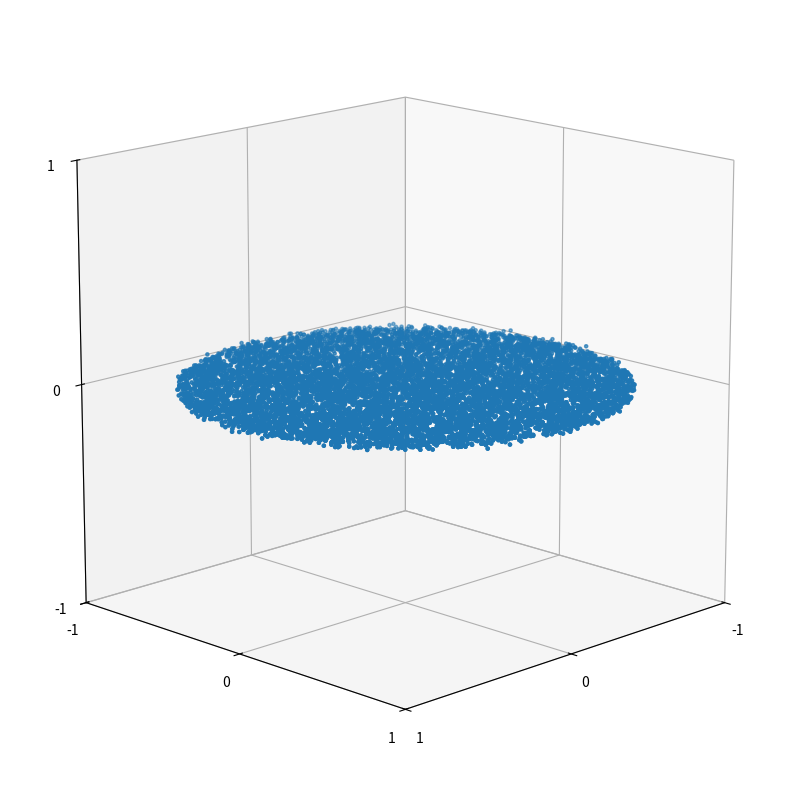

This chart was generated by the following Python code: (Note: this script raises an exception after producing the figure.)
# -*- coding: utf-8 -*-
"""
Created on Thu Feb  5 00:09:04 2026

@author: adidu
"""

import numpy as np
#import cupy as cp
import matplotlib as mpl
import matplotlib.pyplot as plt
from matplotlib.cm import ScalarMappable
from matplotlib.colors import LinearSegmentedColormap
import scipy.integrate as integrate
import matplotlib.animation as animation
from matplotlib.animation import FuncAnimation
import pandas as pd
import datetime
import matplotlib.gridspec as gridspec

# def Halo():
    
    
    
    
def Posallocate(N, R):
    u = np.random.rand(N)
    radius = R * np.sqrt(u)
    #Random Direction for vectors normalized
    phi = np.random.rand(N) * 2 * np.pi
    #RR = np.random.rand(size=(int(N))) * R
    #r = np.random.normal(size=(int(N),2))
    x = radius * np.cos(phi)
    y = radius * np.sin(phi)
    z = np.random.normal(scale=0.01, size=N)
    #z = np.zeros(N)
    #z= np.random.normal(size=(int(N))) * 0.2
    #r = np.column_stack((x,y,z))
    #r = np.column_stack((rxy,z))
    
    Points = np.column_stack((x,y,z))
    
    masses =  np.full(N, 10000)# 1e25/N)
    return Points, masses

z,mass = Posallocate(10000, 1)
print(z)#,len(mass))
print(len(z[:,0]),len(z[:,1]),len(z[:,2]))
a = Xmatrix = z[:,0]
b = Ymatrix = z[:,1]
c = Zmatrix = z[:,2]
print(type(len(Xmatrix)))
print(len(Ymatrix))
print(len(Zmatrix))

# Xmatrixn = Xmatrix - 3000
# Xmatrix = np.concatenate((Xmatrixn, Xmatrix))
# Ymatrix = np.concatenate((Ymatrix, Ymatrix))
# Zmatrix = np.concatenate((Zmatrix, Zmatrix))




fig = plt.figure(figsize=(10, 10))
ax = fig.add_subplot(projection='3d')
ax.set_box_aspect([1, 1, 1])
L = 1
ax.set_xlim(-L, L)
ax.set_ylim(-L, L)
ax.set_zlim(-L, L)
ax.set_xticks([-L, 0, L])
ax.set_yticks([-L, 0, L])
ax.set_zticks([-L, 0, L])
ax.view_init(elev=15, azim=45)
ax.scatter(a,b,c, s=5)
scat = ax.scatter(a, b, c, s=5, color = 'tab:blue')

def update(frame):
    ax.view_init(elev=15, azim=frame)
    return scat,

# Animation
ani = FuncAnimation(
    fig,
    update,
    frames=360,     # full rotation
    interval=20     # ~60 fps on screen
)

# Save video
ani.save(
    r"C:/Users\adidu\Documents\Work stuff\Year 3\Computing Project\Old Python Files\Initial_Positions_Rotation.mp4",
    fps=60
)

plt.show()





u = 5*0 #np.random.rand(1000)
print(u)




